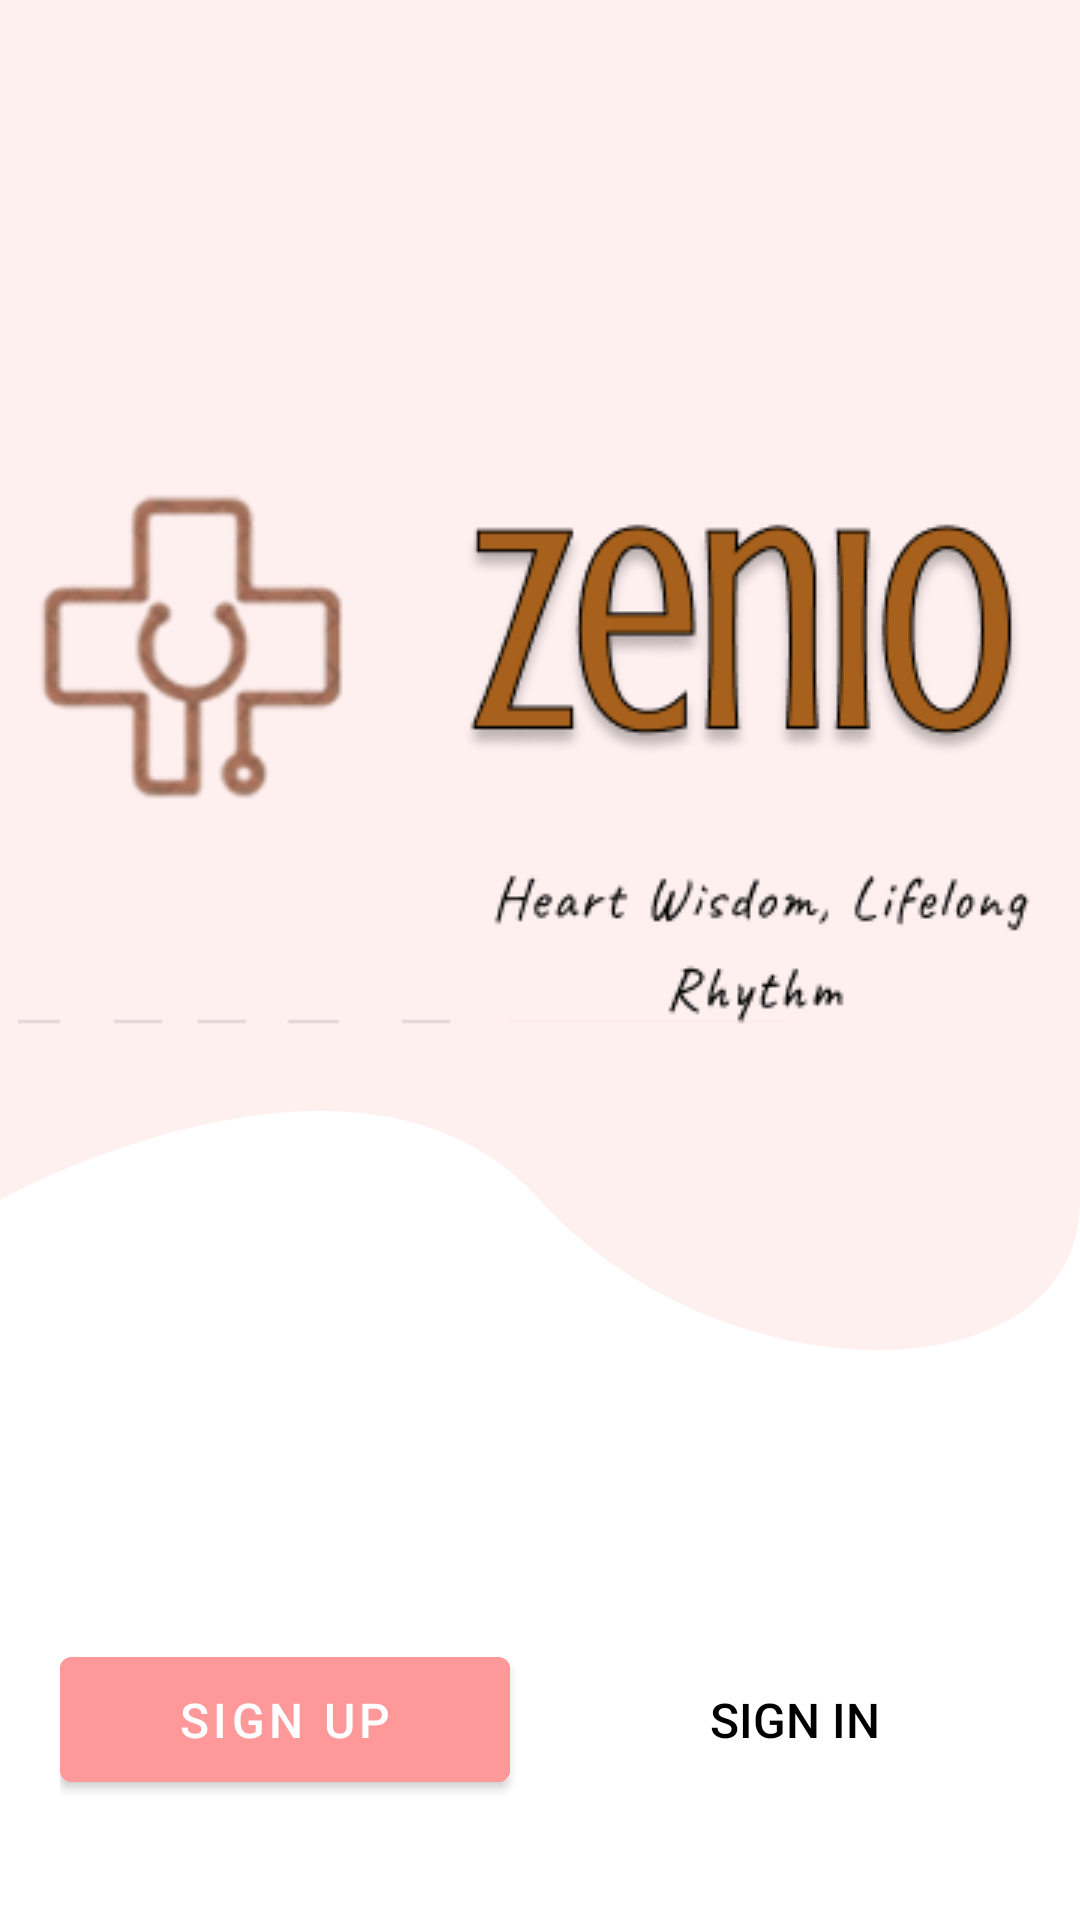

Layout XML and referenced resources for this Android screen:
<!-- AndroidManifest.xml: activity theme Theme.MaterialComponents.Light.NoActionBar -->
<!-- res/layout/activity_splash.xml -->
<RelativeLayout xmlns:android="http://schemas.android.com/apk/res/android"
    android:layout_width="match_parent"
    android:layout_height="match_parent"
    android:background="@drawable/background_curve">  

    <ImageView
        android:id="@+id/logo"
        android:layout_width="wrap_content"
        android:layout_height="wrap_content"
        android:layout_centerHorizontal="true"
        android:layout_marginTop="150dp"
    android:src="@drawable/zenio_logo" />

    <LinearLayout
        android:layout_width="match_parent"
        android:layout_height="wrap_content"
        android:layout_alignParentBottom="true"
        android:layout_marginBottom="40dp"
    android:orientation="horizontal"
    android:gravity="center"
    android:paddingHorizontal="20dp">

    <Button
        android:id="@+id/sign_up_button"
        android:layout_width="0dp"
        android:layout_height="wrap_content"
        android:layout_weight="1"
        android:layout_marginEnd="10dp"
        android:backgroundTint="#FF9999"
    android:text="SIGN UP"
    android:textColor="@android:color/white"
    android:textSize="16sp"
    android:padding="10dp" />

    <Button
        android:id="@+id/sign_in_button"
        android:layout_width="0dp"
        android:layout_height="wrap_content"
        android:layout_weight="1"
        android:layout_marginStart="10dp"
        android:background="@android:color/transparent"
    android:text="SIGN IN"
    android:textColor="@android:color/black"
    android:textSize="16sp"
    android:padding="10dp"
    android:backgroundTint="@null"
    android:foreground="?android:attr/selectableItemBackground"
    style="?android:attr/borderlessButtonStyle"
    android:stateListAnimator="@null"
    android:outlineProvider="none" />

</LinearLayout>

    </RelativeLayout>
<!-- resources referenced by this layout -->
<resources>
  <!-- drawable background_curve (drawable) -->
  <vector xmlns:android="http://schemas.android.com/apk/res/android"
      android:width="1080dp"
      android:height="1920dp"
      android:viewportWidth="1080"
      android:viewportHeight="1920">
      <path
          android:fillColor="#FFF0F0"
      android:pathData="M0,0h1080v1920h-1080z"/>
      <path
          android:fillColor="#FFFFFF"
      android:pathData="M0,1200c0,0 360,-200 540,0s540,200 540,0v720h-1080z"/>
  </vector>
  <!-- drawable zenio_logo: png bitmap (drawable, 28889 bytes) -->
</resources>
